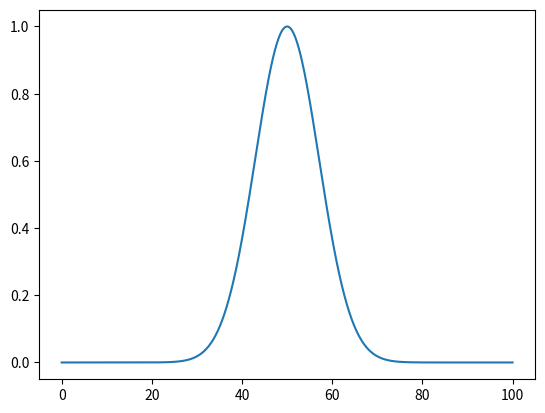
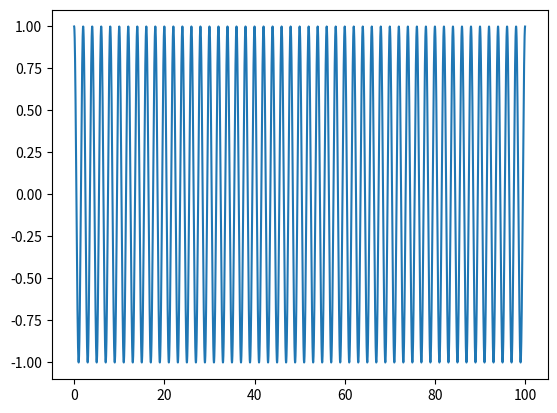
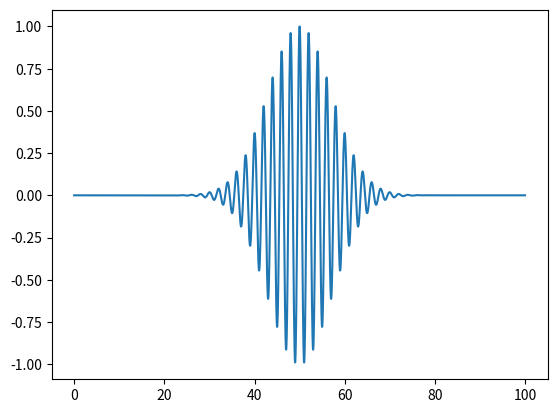
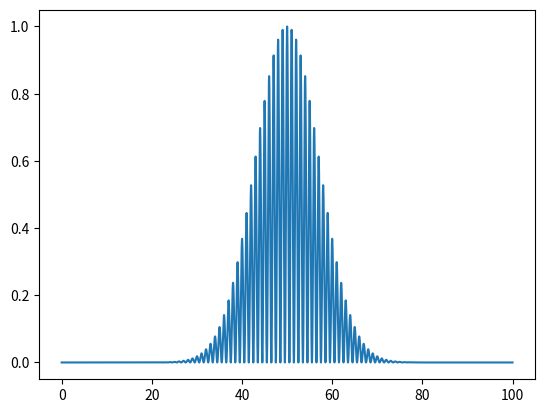

Recreate these plots in Python, in order.
import numpy as np
import matplotlib.pyplot as plt

Tmax = 100
T = 10
f0 = 0.5

t = np.arange(0, Tmax, 0.01)
g = np.exp( -(t - Tmax/2.0) ** 2.0 / T ** 2.0)
c = np.cos(2 * np.pi * f0 * t )

plt.close('all')
plt.figure(1)
plt.plot(t,g)

plt.figure(2)
plt.plot(t,c)

plt.figure(3)
plt.plot(t, g * c )

plt.figure(4)
plt.plot(t, g * c **2.0 )

I1 = np.trapz( g, t )

I2 = np.trapz( g * c , t )

I3 = np.trapz( g * c ** 2.0, t )

print('Pulse integral : %e' % I1)
print('Pulse times carrier integral : %e' % I2)
print('Pulse times carrier squared integral : %e' % I3)
